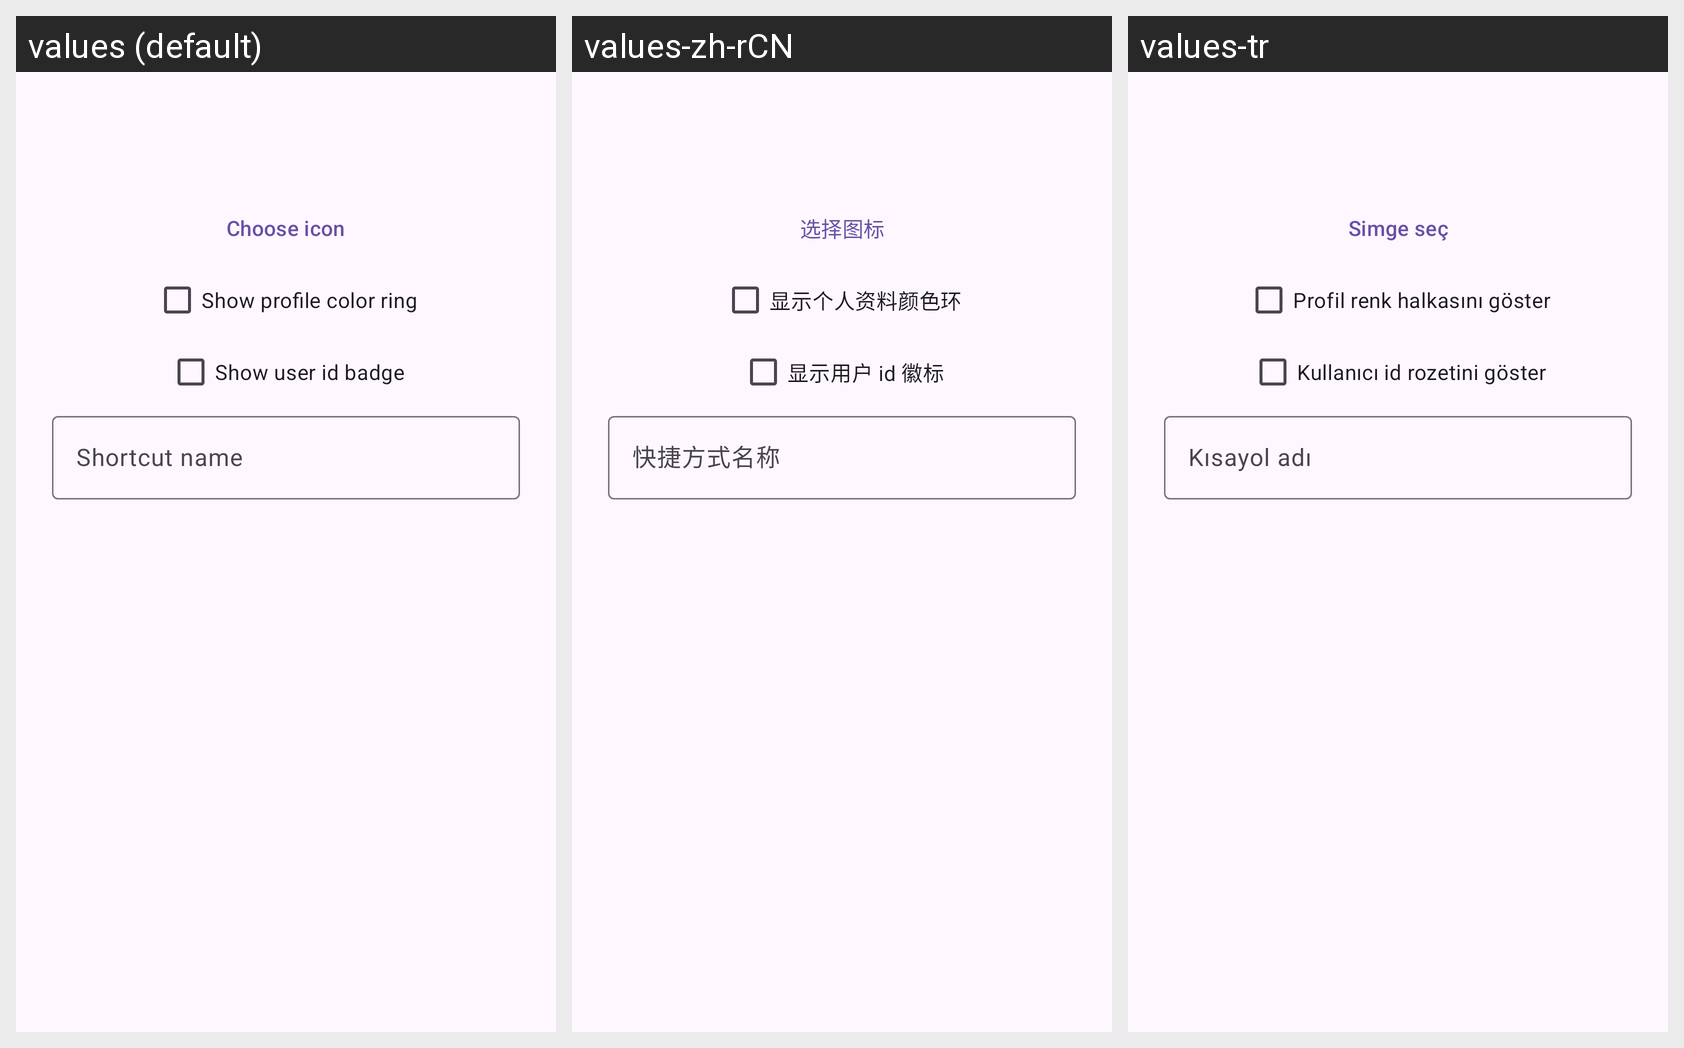

Locale-by-locale string values for the Android screen shown in this grid:
Android screen res/layout/dialog_shortcut_edit.xml rendered under 3 locales, left to right: values (default), values-zh-rCN, values-tr. Device: Nexus 5 (rendered at 1080×1920; each locale shown at half size, 540×960, under a caption strip naming it); theme Theme.CloneCat.
Strings drawn on this screen, with the default value and each locale's value (text and hints the layout hard-codes, and strings that could not be matched under every locale, appear in the picture but are not listed):

shortcut_pick_icon
  values: Choose icon
  values-zh-rCN: 选择图标
  values-tr: Simge seç

shortcut_ring
  values: Show profile color ring
  values-zh-rCN: 显示个人资料颜色环
  values-tr: Profil renk halkasını göster

shortcut_uid
  values: Show user id badge
  values-zh-rCN: 显示用户 id 徽标
  values-tr: Kullanıcı id rozetini göster

shortcut_name_hint
  values: Shortcut name
  values-zh-rCN: 快捷方式名称
  values-tr: Kısayol adı
